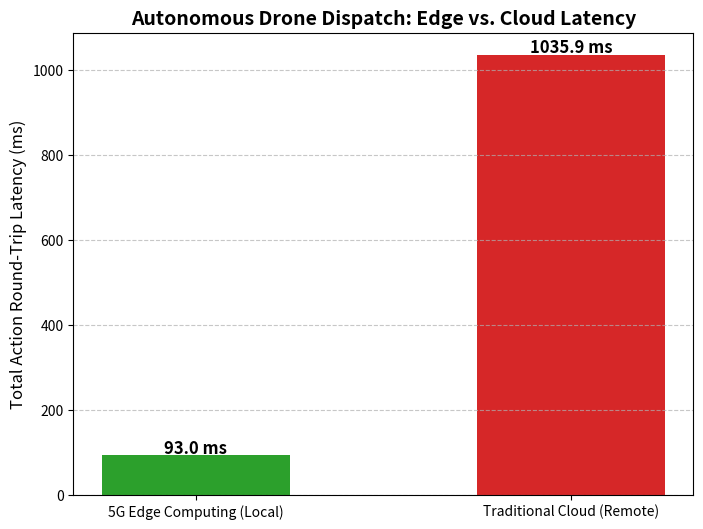

Python code for this plot:
import matplotlib.pyplot as plt

# Your Project Data
labels = ['5G Edge Computing (Local)', 'Traditional Cloud (Remote)']
latencies = [93.0, 1035.9] # Milliseconds
colors = ['#2ca02c', '#d62728'] # Green for Edge, Red for Cloud

# Create the Bar Chart
plt.figure(figsize=(8, 6))
bars = plt.bar(labels, latencies, color=colors, width=0.5)

# Add Titles and Labels
plt.title('Autonomous Drone Dispatch: Edge vs. Cloud Latency', fontsize=14, fontweight='bold')
plt.ylabel('Total Action Round-Trip Latency (ms)', fontsize=12)
plt.grid(axis='y', linestyle='--', alpha=0.7)

# Add the exact millisecond numbers on top of the bars
for bar in bars:
    yval = bar.get_height()
    plt.text(bar.get_x() + bar.get_width()/2, yval + 5, f"{yval} ms", ha='center', fontsize=12, fontweight='bold')

# Save the graph as an image file
plt.savefig('latency_comparison_graph.png', dpi=300, bbox_inches='tight')
print("Graph successfully saved as 'latency_comparison_graph.png'")
